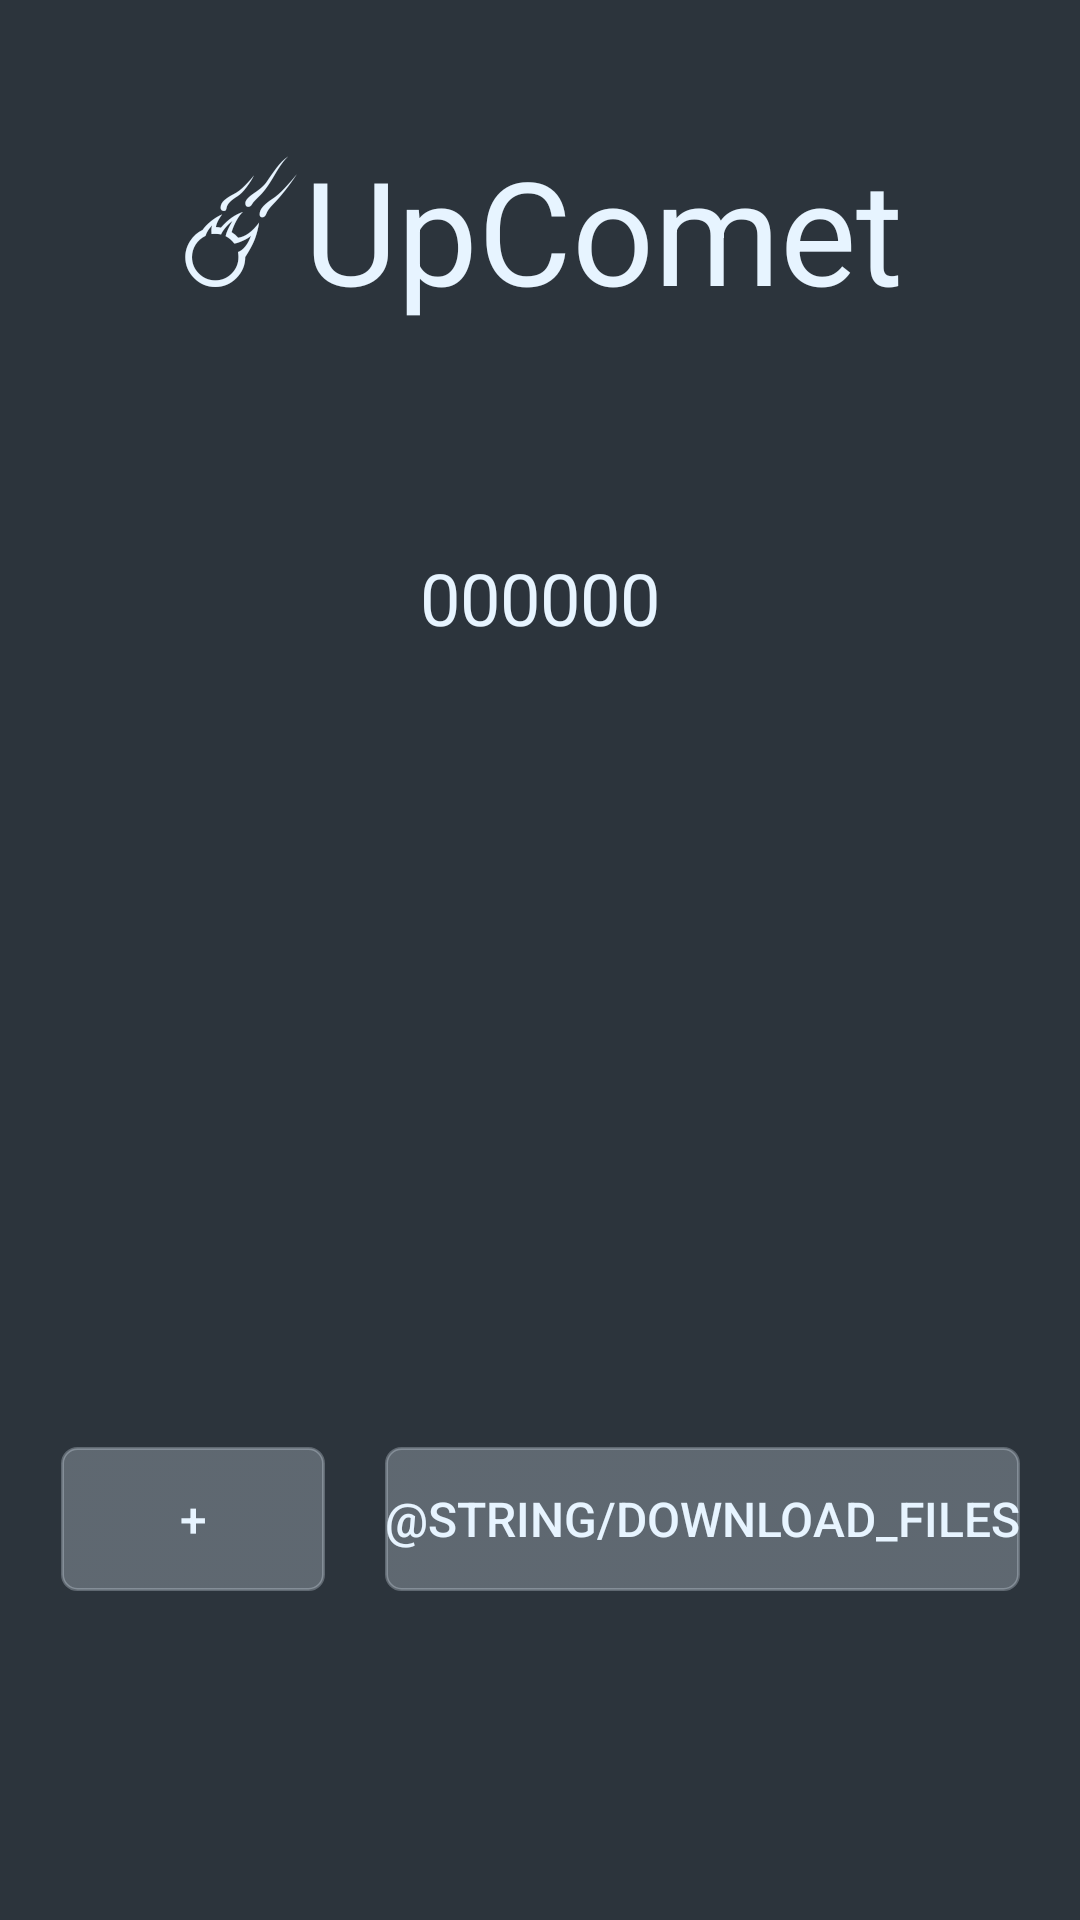

Reconstruct the res/layout file that produces this screen, plus the resources it refers to.
<!-- AndroidManifest.xml: application theme AppTheme -->
<!-- res/layout/activity_main.xml -->
<?xml version="1.0" encoding="utf-8"?>
<androidx.constraintlayout.widget.ConstraintLayout xmlns:android="http://schemas.android.com/apk/res/android"
    xmlns:app="http://schemas.android.com/apk/res-auto"
    xmlns:tools="http://schemas.android.com/tools"
    android:id="@+id/mainLayout"
    android:layout_width="match_parent"
    android:layout_height="match_parent"
    android:background="#2c343c"
    tools:context=".MainActivity">

    <TextView
        android:id="@+id/heading"
        android:layout_width="wrap_content"
        android:layout_height="wrap_content"
        android:text="@string/comet"
        android:textColor="#e7f4ff"
        android:textSize="48sp"
        app:layout_constraintBottom_toTopOf="@+id/codeSection"
        app:layout_constraintEnd_toEndOf="parent"
        app:layout_constraintStart_toStartOf="parent"
        app:layout_constraintTop_toTopOf="parent" />

    <androidx.constraintlayout.widget.ConstraintLayout
        android:id="@+id/test"
        android:layout_width="wrap_content"
        android:layout_height="wrap_content"


        app:layout_constraintBottom_toTopOf="@+id/timeRemainingTV"
        app:layout_constraintEnd_toEndOf="parent"
        app:layout_constraintStart_toStartOf="parent"
        app:layout_constraintTop_toBottomOf="@+id/middleLinear">

        <Button
            android:id="@+id/getFilesButton"
            android:layout_width="wrap_content"
            android:layout_height="wrap_content"
            android:layout_centerHorizontal="true"
            android:layout_marginStart="10dp"
            android:background="@drawable/round_button"
            android:text="@string/download_files"
            android:textColor="#e7f4ff"
            android:textSize="16sp"

            app:layout_constraintBottom_toBottomOf="parent"
            app:layout_constraintEnd_toEndOf="parent"
            app:layout_constraintHorizontal_bias="0.5"
            app:layout_constraintStart_toEndOf="@+id/loadImage"
            app:layout_constraintTop_toTopOf="parent" />

        <Button
            android:id="@+id/loadImage"
            android:layout_width="wrap_content"
            android:layout_height="wrap_content"
            android:layout_centerHorizontal="true"
            android:layout_marginEnd="10dp"
            android:background="@drawable/round_button"
            android:text="@string/add_files"
            android:textColor="#e7f4ff"
            android:textSize="16sp"
            app:layout_constraintBottom_toBottomOf="parent"
            app:layout_constraintEnd_toStartOf="@+id/getFilesButton"
            app:layout_constraintHorizontal_bias="0.5"
            app:layout_constraintStart_toStartOf="parent"
            app:layout_constraintTop_toTopOf="parent" />

    </androidx.constraintlayout.widget.ConstraintLayout>

    <LinearLayout
        android:layout_width="wrap_content"
        android:layout_height="wrap_content"
        android:id="@+id/codeSection"
        android:orientation="vertical"
        app:layout_constraintEnd_toEndOf="parent"
        app:layout_constraintStart_toStartOf="parent"
        app:layout_constraintTop_toBottomOf="@+id/heading"
        app:layout_constraintBottom_toTopOf="@+id/middleLinear"

        >
        <TextView
            android:id="@+id/getFilesTV"
            android:layout_width="wrap_content"
            android:layout_height="wrap_content"
            android:text="@string/get_your_files_at"
            android:textColor="#e7f4ff"
            android:textSize="18sp"
            android:layout_marginBottom="5dp"
            android:layout_gravity="center"
            android:visibility="invisible"
            />

        <TextView
            android:id="@+id/codeTV"
            android:layout_width="wrap_content"
            android:layout_height="wrap_content"
            android:text="@string/code"
            android:textAlignment="center"
            android:layout_gravity="center"
            android:textColor="#e7f4ff"
            android:textSize="24sp"

            app:layout_constraintEnd_toEndOf="parent"
            app:layout_constraintStart_toStartOf="parent"
            app:layout_constraintTop_toBottomOf="@+id/getFilesTV" />
    </LinearLayout>


    <LinearLayout
        android:id="@+id/middleLinear"
        android:layout_width="wrap_content"
        android:layout_height="wrap_content"
        android:orientation="vertical"
        app:layout_constraintBottom_toTopOf="@+id/test"
        app:layout_constraintEnd_toEndOf="parent"
        app:layout_constraintStart_toStartOf="parent"
        app:layout_constraintTop_toBottomOf="@+id/codeSection">

        <ImageView
            android:id="@+id/targetImage"
            android:layout_width="150dp"
            android:layout_height="150dp"
            android:layout_gravity="center"
            android:adjustViewBounds="true"
            android:contentDescription="@string/thumbnail"
            android:textColor="#e7f4ff" />

        <TextView
            android:id="@+id/leftTv"
            android:layout_width="wrap_content"
            android:layout_height="wrap_content"
            android:layout_gravity="center"
            android:textColor="#e7f4ff"
            android:textSize="22sp"
            android:visibility="invisible"
            tools:text="+3 more"
            tools:visibility="visible" />

    </LinearLayout>


    <TextView
        android:id="@+id/timeRemainingTV"
        android:layout_width="wrap_content"
        android:layout_height="wrap_content"
        android:text="@string/time_remaining"
        android:textColor="#e7f4ff"
        android:textSize="16sp"
        android:visibility="invisible"
        app:layout_constraintBottom_toBottomOf="parent"
        app:layout_constraintEnd_toEndOf="parent"
        app:layout_constraintHorizontal_bias="0.5"
        app:layout_constraintStart_toStartOf="parent"
        app:layout_constraintTop_toBottomOf="@+id/test"
        tools:visibility="visible" />


</androidx.constraintlayout.widget.ConstraintLayout>
<!-- resources referenced by this layout -->
<resources>
  <!-- drawable round_button (drawable) -->
  <?xml version="1.0" encoding="utf-8"?>
  <selector xmlns:android="http://schemas.android.com/apk/res/android" >
      <item android:state_pressed="true" >
          <shape android:shape="rectangle"  >
              <corners android:radius="5dip" />
              <stroke android:width="1dip" android:color="#5e7974" />
              <gradient android:angle="-90" android:startColor="#45E7F4FF" android:endColor="#45E7F4FF"  />
          </shape>
      </item>
      <item android:state_focused="true">
          <shape android:shape="rectangle"  >
              <corners android:radius="5dip" />
              <stroke android:width="1dip" android:color="#45E7F4FF" />
              <solid android:color="#45E7F4FF"/>
          </shape>
      </item>
      <item >
          <shape android:shape="rectangle"  >
              <corners android:radius="5dip" />
              <stroke android:width="1dip" android:color="#45E7F4FF" />
              <gradient android:angle="-90" android:startColor="#45E7F4FF" android:endColor="#45E7F4FF" />
          </shape>
      </item>
  </selector>
  <string name="add_files">+</string>
  <string name="code">000000</string>
  <string name="comet">☄UpComet</string>
  <string name="get_your_files_at">Get your files at:</string>
  <string name="thumbnail">thumbnail</string>
  <string name="time_remaining">Time remaining: 05:00</string>
  <style name="AppTheme" parent="Theme.AppCompat.DayNight.NoActionBar" />
</resources>
